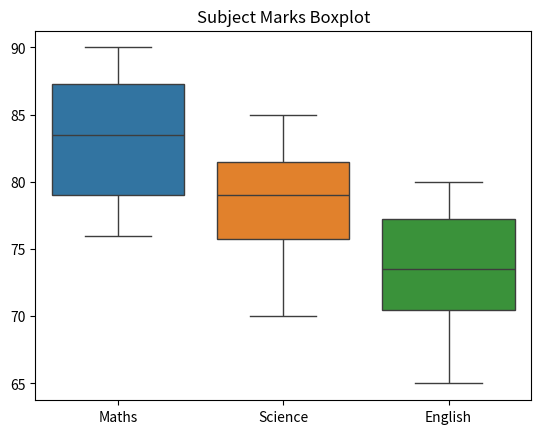

Here is the Python script that generated this plot:
import pandas as pd
import seaborn as sns
import matplotlib.pyplot as plt

data = {
"Maths":[78,82,85,90,88,76],
"Science":[70,75,80,85,82,78],
"English":[65,70,72,75,78,80]
}

df = pd.DataFrame(data)

sns.boxplot(data=df)

plt.title("Subject Marks Boxplot")

plt.show()
